Photos from the image-classification dataset "data" in the GitHub repository AFHEEM/AHClassifier. Its 2 classes are: food, non-food.

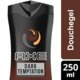
Label: non-food

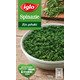
Label: food

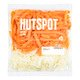
Label: food

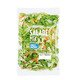
Label: food

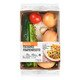
Label: food

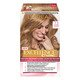
Label: non-food
